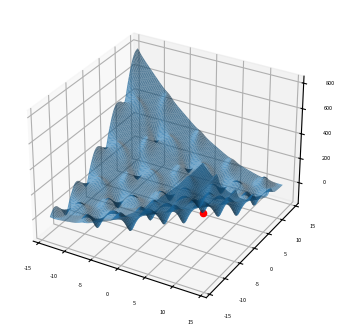

Recreate this plot in Python.
import numpy as np
import matplotlib.pyplot as plot

global_epsilon = 0.000000001
radius = 14
radius_centre = (global_epsilon, global_epsilon)
arr_shape = 100
step = radius / arr_shape

def differentiable_function(x, y):
    return np.sin(x) * np.exp((1 - np.cos(y)) ** 2) + \
           np.cos(y) * np.exp((1 - np.sin(x)) ** 2) + (x - y) ** 2


def rotate_vector(length, a):
    return length * np.cos(a), length * np.sin(a)

def derivative_y(epsilon, arg):
    return (differentiable_function(arg, epsilon + global_epsilon) -
    differentiable_function(arg, epsilon)) / global_epsilon

def derivative_x(epsilon, arg):
    return (differentiable_function(global_epsilon + epsilon, arg) -
    differentiable_function(epsilon, arg)) / global_epsilon
    gradient = derivative_x(x, y) + derivative_y(y, x)

def calculate_flip_points():
    flip_points = np.array([0, 0])
    points = np.zeros((360, arr_shape), dtype=bool)
    cx, cy = radius_centre
    for i in range(arr_shape):
       for alpha in range(360):
        x, y = rotate_vector(step, alpha)
        x = x * i + cx
        y = y * i + cy
        points[alpha][i] = derivative_x(x, y) + derivative_y(y, x) > 0
        if not points[alpha][i - 1] and points[alpha][i]:
           flip_points = np.vstack((flip_points, np.array([alpha, i - 1])))
    return flip_points

def pick_estimates(positions):
    vx, vy = rotate_vector(step, positions[1][0])
    cx, cy = radius_centre
    best_x, best_y = cx + vx * positions[1][1], cy + vy * positions[1][1]
    for index in range(2, len(positions)):
        vx, vy = rotate_vector(step, positions[index][0])
        x, y = cx + vx * positions[index][1], cy + vy * positions[index][1]
        if differentiable_function(best_x, best_y) > differentiable_function(x, y):
            best_x = x
            best_y = y
    for index in range(360):
        vx, vy = rotate_vector(step, index)
        x, y = cx + vx * (arr_shape - 1), cy + vy * (arr_shape - 1)
        if differentiable_function(best_x, best_y) > differentiable_function(x, y):
            best_x = x
            best_y = y
    return best_x, best_y

def gradient_descent(best_estimates, is_x):
    derivative = derivative_x if is_x else derivative_y
    best_x, best_y = best_estimates
    descent_step = step
    value = derivative(best_y, best_x)
    while abs(value) > global_epsilon:
       descent_step *= 0.95
       best_y = best_y - descent_step \
       if derivative(best_y, best_x) > 0 else best_y + descent_step
       value = derivative(best_y, best_x)
    return best_y, best_x

def find_minimum():
    return gradient_descent(gradient_descent(pick_estimates(calculate_flip_points()), False), True)

def get_grid(grid_step):
    samples = np.arange(-radius, radius, grid_step)
    x, y = np.meshgrid(samples, samples)
    return x, y, differentiable_function(x, y)

def draw_chart(point, grid):
    point_x, point_y, point_z = point
    grid_x, grid_y, grid_z = grid
    plot.rcParams.update({
       'figure.figsize': (4, 4),
       'figure.dpi': 200,
       'xtick.labelsize': 4,
       'ytick.labelsize': 4
    })
    ax = plot.figure().add_subplot(111, projection='3d')
    ax.scatter(point_x, point_y, point_z, color='red')
    ax.plot_surface(grid_x, grid_y, grid_z, rstride=5, cstride=5, alpha=0.7)
    plot.show()

if __name__ == '__main__':
    min_x, min_y = find_minimum()
    minimum = (min_x, min_y, differentiable_function(min_x, min_y))
    draw_chart(minimum, get_grid(0.05))
